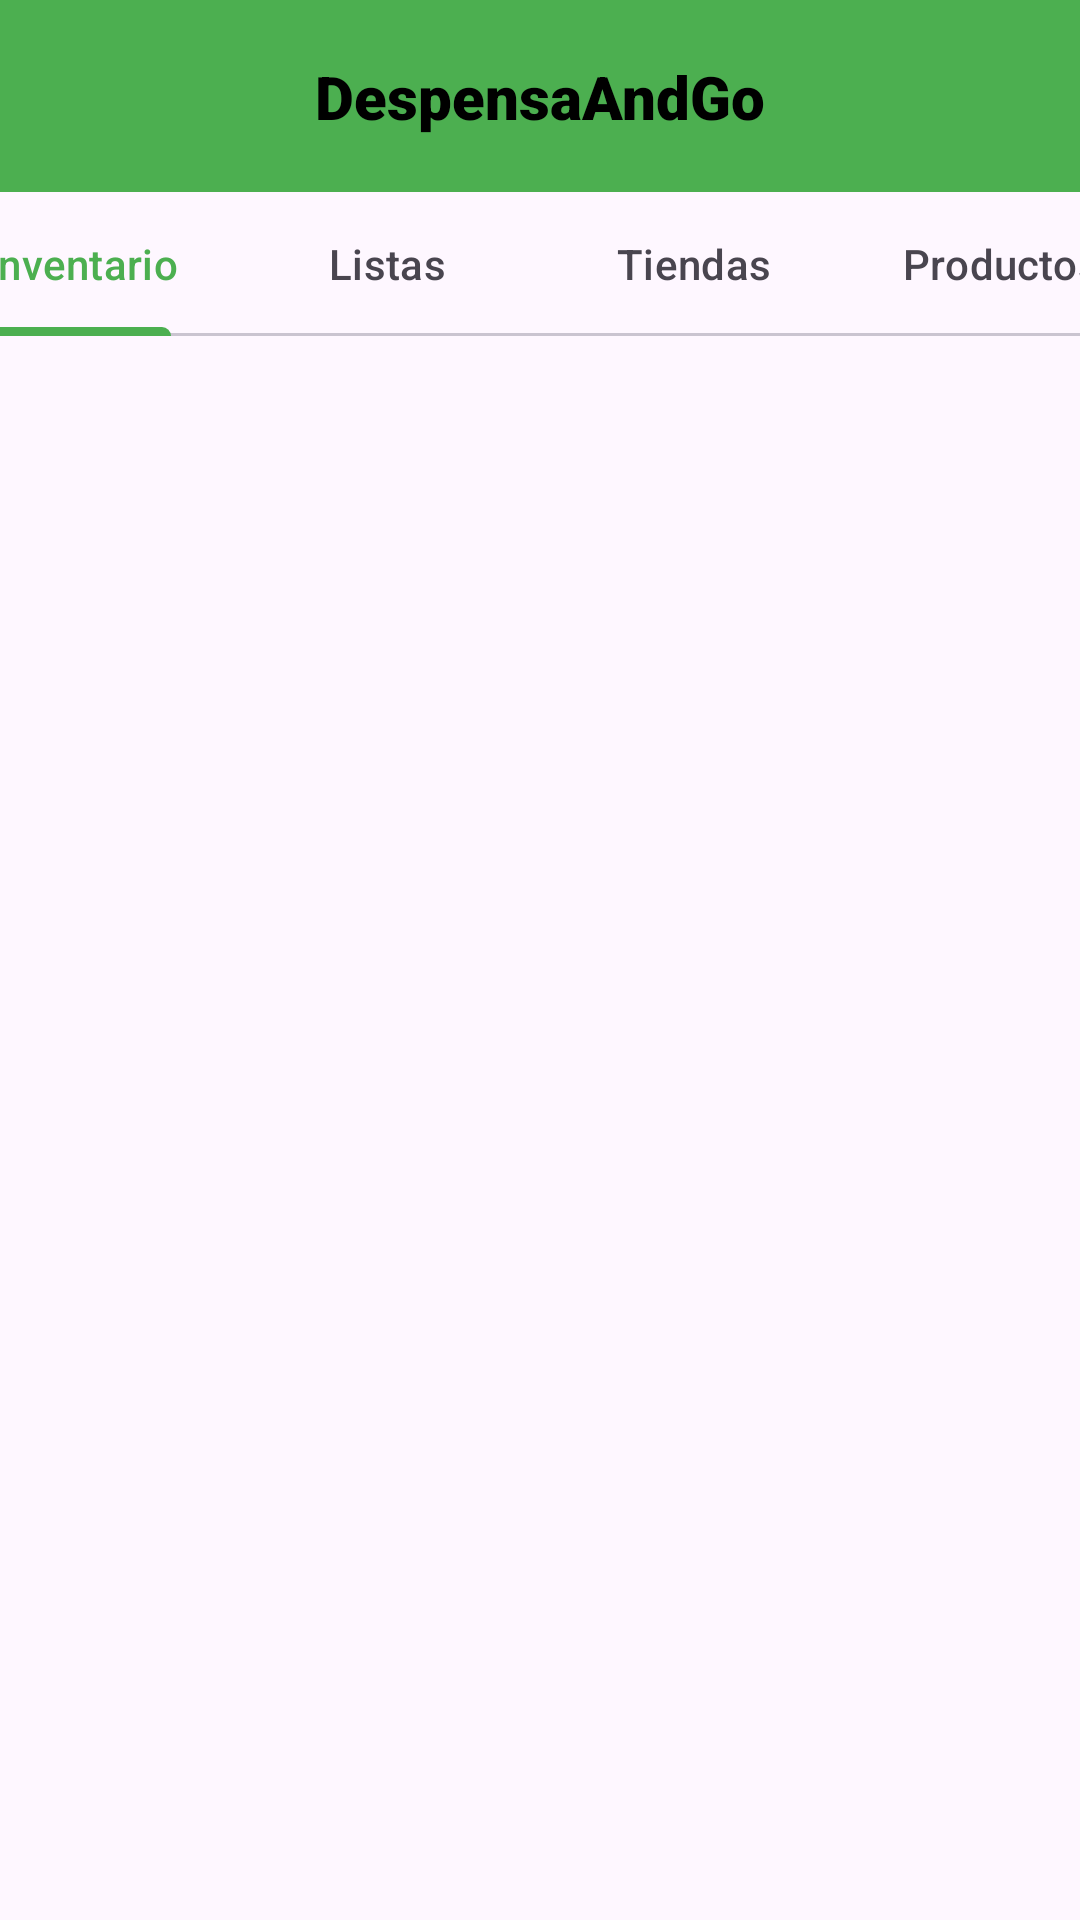

Here is an Android app screen rendered from its layout file. Give the layout XML and the strings, colors and styles it references.
<!-- AndroidManifest.xml: application theme Theme.DespensaAndGo -->
<!-- res/layout/activity_main.xml -->
<?xml version="1.0" encoding="utf-8"?>
<androidx.constraintlayout.widget.ConstraintLayout xmlns:android="http://schemas.android.com/apk/res/android"
    xmlns:app="http://schemas.android.com/apk/res-auto"
    xmlns:tools="http://schemas.android.com/tools"
    android:layout_width="match_parent"
    android:layout_height="match_parent"
    tools:context=".MainActivity">

    <androidx.appcompat.widget.Toolbar
        android:id="@+id/toolbar"
        android:layout_width="0dp"
        android:layout_height="wrap_content"
        android:background="?attr/colorPrimary"
        android:minHeight="?attr/actionBarSize"
        android:theme="?attr/actionBarTheme"
        app:layout_constraintEnd_toEndOf="parent"
        app:layout_constraintHorizontal_bias="1.0"
        app:layout_constraintStart_toStartOf="parent"
        app:layout_constraintTop_toTopOf="parent" />

    <TextView
        android:id="@+id/textView"
        android:layout_width="wrap_content"
        android:layout_height="wrap_content"
        android:fontFamily="sans-serif-black"
        android:text="@string/app_name"
        android:textColor="@color/black"
        android:textSize="20sp"
        app:layout_constraintBottom_toBottomOf="@+id/toolbar"
        app:layout_constraintEnd_toEndOf="@+id/toolbar"
        app:layout_constraintStart_toStartOf="@+id/toolbar"
        app:layout_constraintTop_toTopOf="@+id/toolbar" />

    <androidx.viewpager2.widget.ViewPager2
        android:layout_width="0dp"
        android:layout_height="0dp"
        app:layout_constraintBottom_toBottomOf="parent"
        app:layout_constraintEnd_toEndOf="parent"
        app:layout_constraintStart_toStartOf="parent"
        app:layout_constraintTop_toBottomOf="@+id/tabLayout"
        app:layout_constraintVertical_bias="0.6" />

    <com.google.android.material.tabs.TabLayout
        android:id="@+id/tabLayout"
        android:layout_width="409dp"
        android:layout_height="0dp"
        app:layout_constraintEnd_toEndOf="parent"
        app:layout_constraintStart_toStartOf="parent"
        app:layout_constraintTop_toBottomOf="@+id/toolbar">

        <com.google.android.material.tabs.TabItem
            android:layout_width="wrap_content"
            android:layout_height="wrap_content"
            android:text="Inventario" />

        <com.google.android.material.tabs.TabItem
            android:layout_width="wrap_content"
            android:layout_height="wrap_content"
            android:text="Listas" />

        <com.google.android.material.tabs.TabItem
            android:layout_width="wrap_content"
            android:layout_height="wrap_content"
            android:text="Tiendas"
            tools:layout_editor_absoluteX="139dp"
            tools:layout_editor_absoluteY="55dp" />

        <com.google.android.material.tabs.TabItem
            android:id="@+id/tabItem"
            android:layout_width="wrap_content"
            android:layout_height="wrap_content"
            android:text="Productos"
            tools:layout_editor_absoluteX="139dp"
            tools:layout_editor_absoluteY="55dp" />

    </com.google.android.material.tabs.TabLayout>

</androidx.constraintlayout.widget.ConstraintLayout>
<!-- resources referenced by this layout -->
<resources>
  <color name="black">#FF000000</color>
  <string name="app_name">DespensaAndGo</string>
  <style name="Theme.DespensaAndGo" parent="Base.Theme.DespensaAndGo" />
  <style name="Base.Theme.DespensaAndGo" parent="Theme.Material3.DayNight.NoActionBar">
          
          <item name="colorPrimary">@color/my_light_primary</item>
          <item name="colorPrimaryFixedDim">@color/my_light_primary_fixed_dim</item>
      </style>
  <color name="my_light_primary">#4CAF50</color>
  <color name="my_light_primary_fixed_dim">#A5D6A7</color>
</resources>
